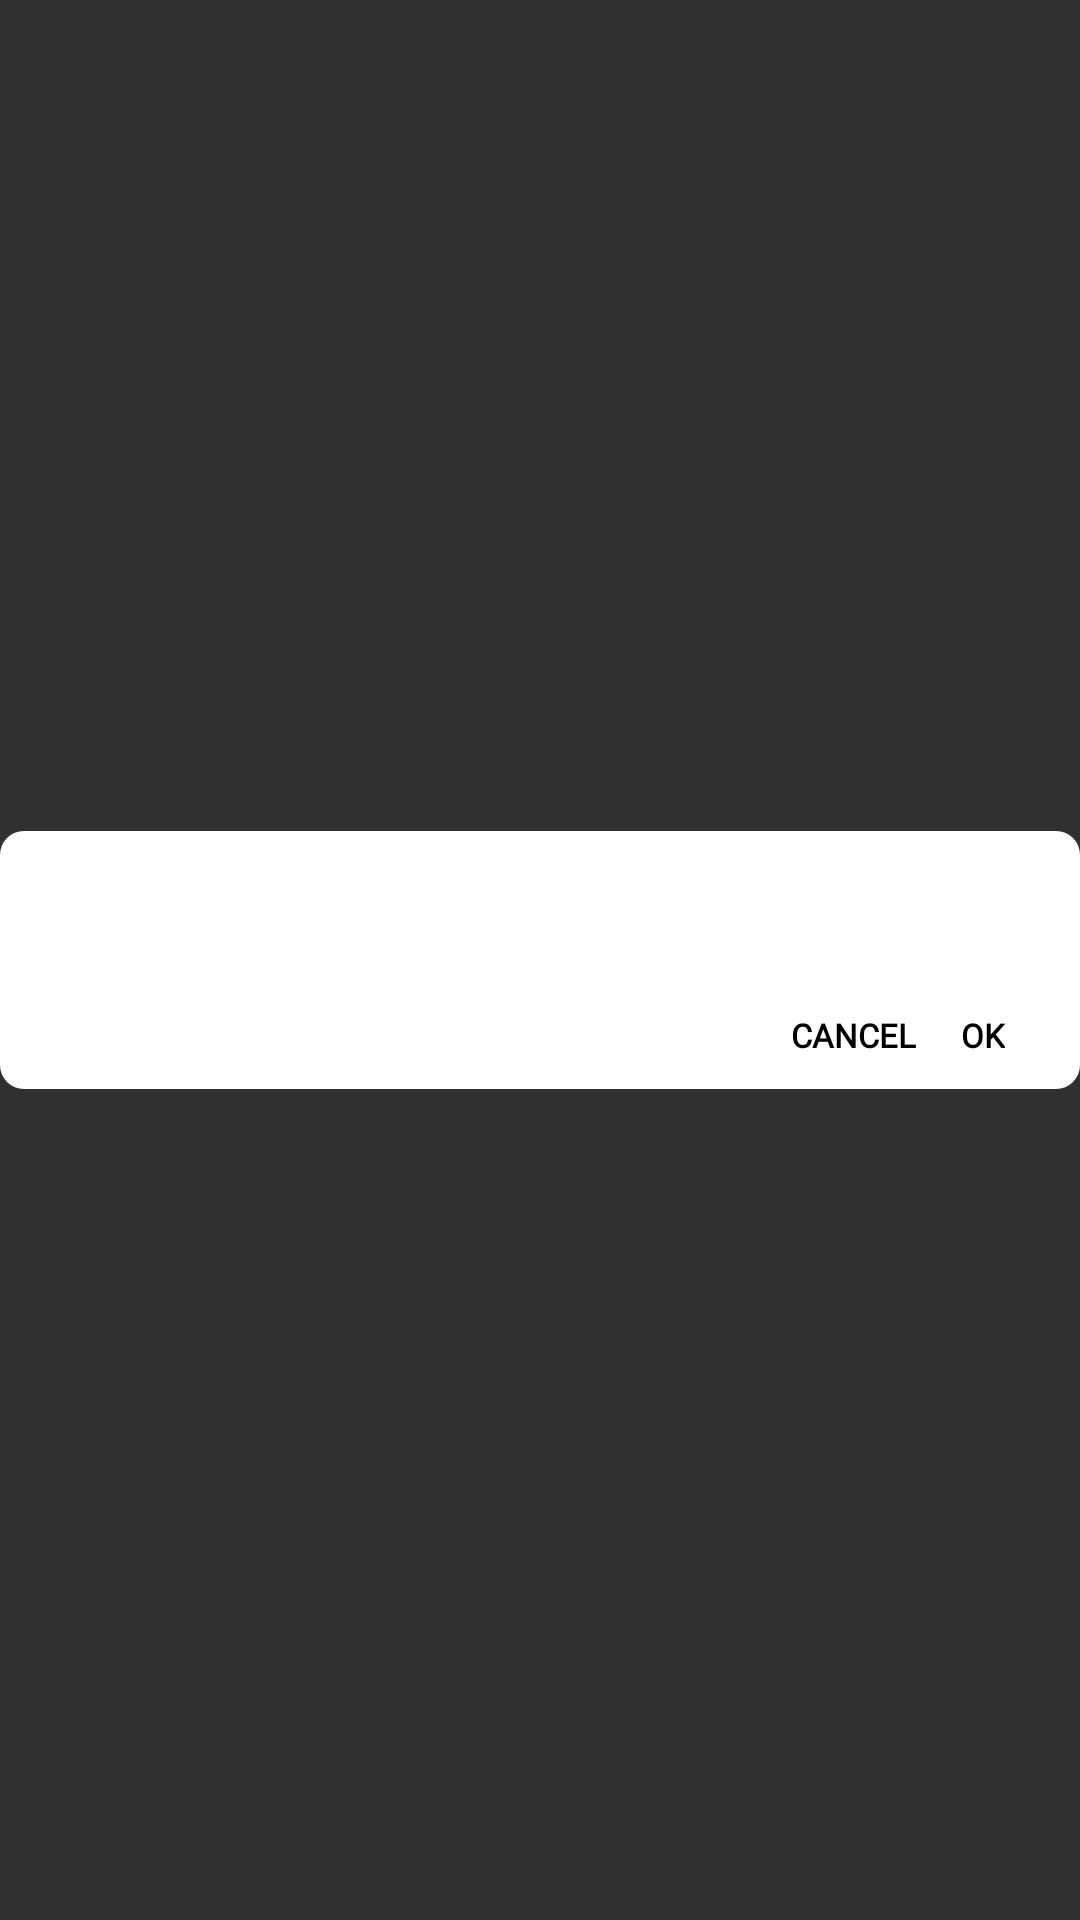

The Android layout XML behind this screen, and the referenced resources:
<!-- AndroidManifest.xml: application theme Theme.Design.NoActionBar -->
<!-- res/layout/dialog_rename.xml -->
<?xml version="1.0" encoding="utf-8"?>
<RelativeLayout xmlns:android="http://schemas.android.com/apk/res/android"
    android:layout_width="match_parent"
    android:layout_height="match_parent"
    xmlns:app="http://schemas.android.com/apk/res-auto"
    android:background="#00ffffff">

    <LinearLayout
        android:id="@+id/dialog_show"
        android:layout_width="match_parent"
        android:layout_height="wrap_content"
        android:layout_centerInParent="true"

        android:background="@drawable/background_white_radius"
        android:gravity="center_horizontal"
        android:orientation="vertical">

        <androidx.appcompat.widget.AppCompatEditText
            android:id="@+id/tv_rename"
            android:layout_width="match_parent"
            android:layout_height="@dimen/_50sdp"
            android:fontFamily="@font/font"
            android:layout_marginStart="@dimen/_10sdp"
            android:layout_marginEnd="@dimen/_10sdp"
            android:gravity="center_vertical"
            android:textColor="#000000"
            android:textCursorDrawable="@drawable/cursor_drawble"
            android:textSize="@dimen/_13ssp" />


        <LinearLayout
            android:layout_marginEnd="@dimen/_25sdp"
            android:layout_gravity="right"
            android:orientation="horizontal"
            android:layout_width="wrap_content"
            android:layout_height="wrap_content">
            <TextView
                android:id="@+id/tvA_cancel"
                android:layout_width="match_parent"
                android:layout_height="@dimen/_36sdp"
                android:background="?attr/selectableItemBackground"
                android:clickable="true"
                android:focusable="true"
                android:fontFamily="@font/font"
                android:gravity="center_vertical"
                android:textAllCaps="true"
                android:text="@string/cancel"
                android:textColor="#000000"
                android:textSize="@dimen/_11ssp"
                android:textStyle="bold"
                android:layout_marginRight="@dimen/_15sdp"/>
            <TextView
                android:id="@+id/tv_ok"
                android:layout_width="match_parent"
                android:layout_height="@dimen/_36sdp"
                android:background="?attr/selectableItemBackground"
                android:clickable="true"
                android:focusable="true"
                android:fontFamily="@font/font"
                android:gravity="center_vertical"
                android:text="@string/ok"
                android:textColor="#000000"
                android:textStyle="bold"
                android:textSize="@dimen/_11ssp" />
        </LinearLayout>

    </LinearLayout>
</RelativeLayout>
<!-- resources referenced by this layout -->
<resources>
  <dimen name="_10sdp">10dp</dimen>
  <dimen name="_11ssp">11sp</dimen>
  <dimen name="_13ssp">13sp</dimen>
  <dimen name="_15sdp">15dp</dimen>
  <dimen name="_25sdp">25dp</dimen>
  <dimen name="_36sdp">36dp</dimen>
  <dimen name="_50sdp">50dp</dimen>
  <!-- drawable background_white_radius (drawable) -->
  <?xml version="1.0" encoding="utf-8"?>
  <shape xmlns:android="http://schemas.android.com/apk/res/android" android:shape="rectangle">
      <solid android:color="#ffff"/>
      <corners android:radius="@dimen/_8sdp"/>
  </shape>
  <!-- drawable cursor_drawble (drawable) -->
  <?xml version="1.0" encoding="utf-8"?>
  <shape xmlns:android="http://schemas.android.com/apk/res/android" android:shape="rectangle">
      <size android:width="1.5dp"/>
      <solid android:color="@color/main_color"/>
  </shape>
  <string name="cancel">Cancel</string>
  <string name="ok">OK</string>
  <dimen name="_8sdp">8dp</dimen>
  <color name="main_color">#e4b645</color>
</resources>
